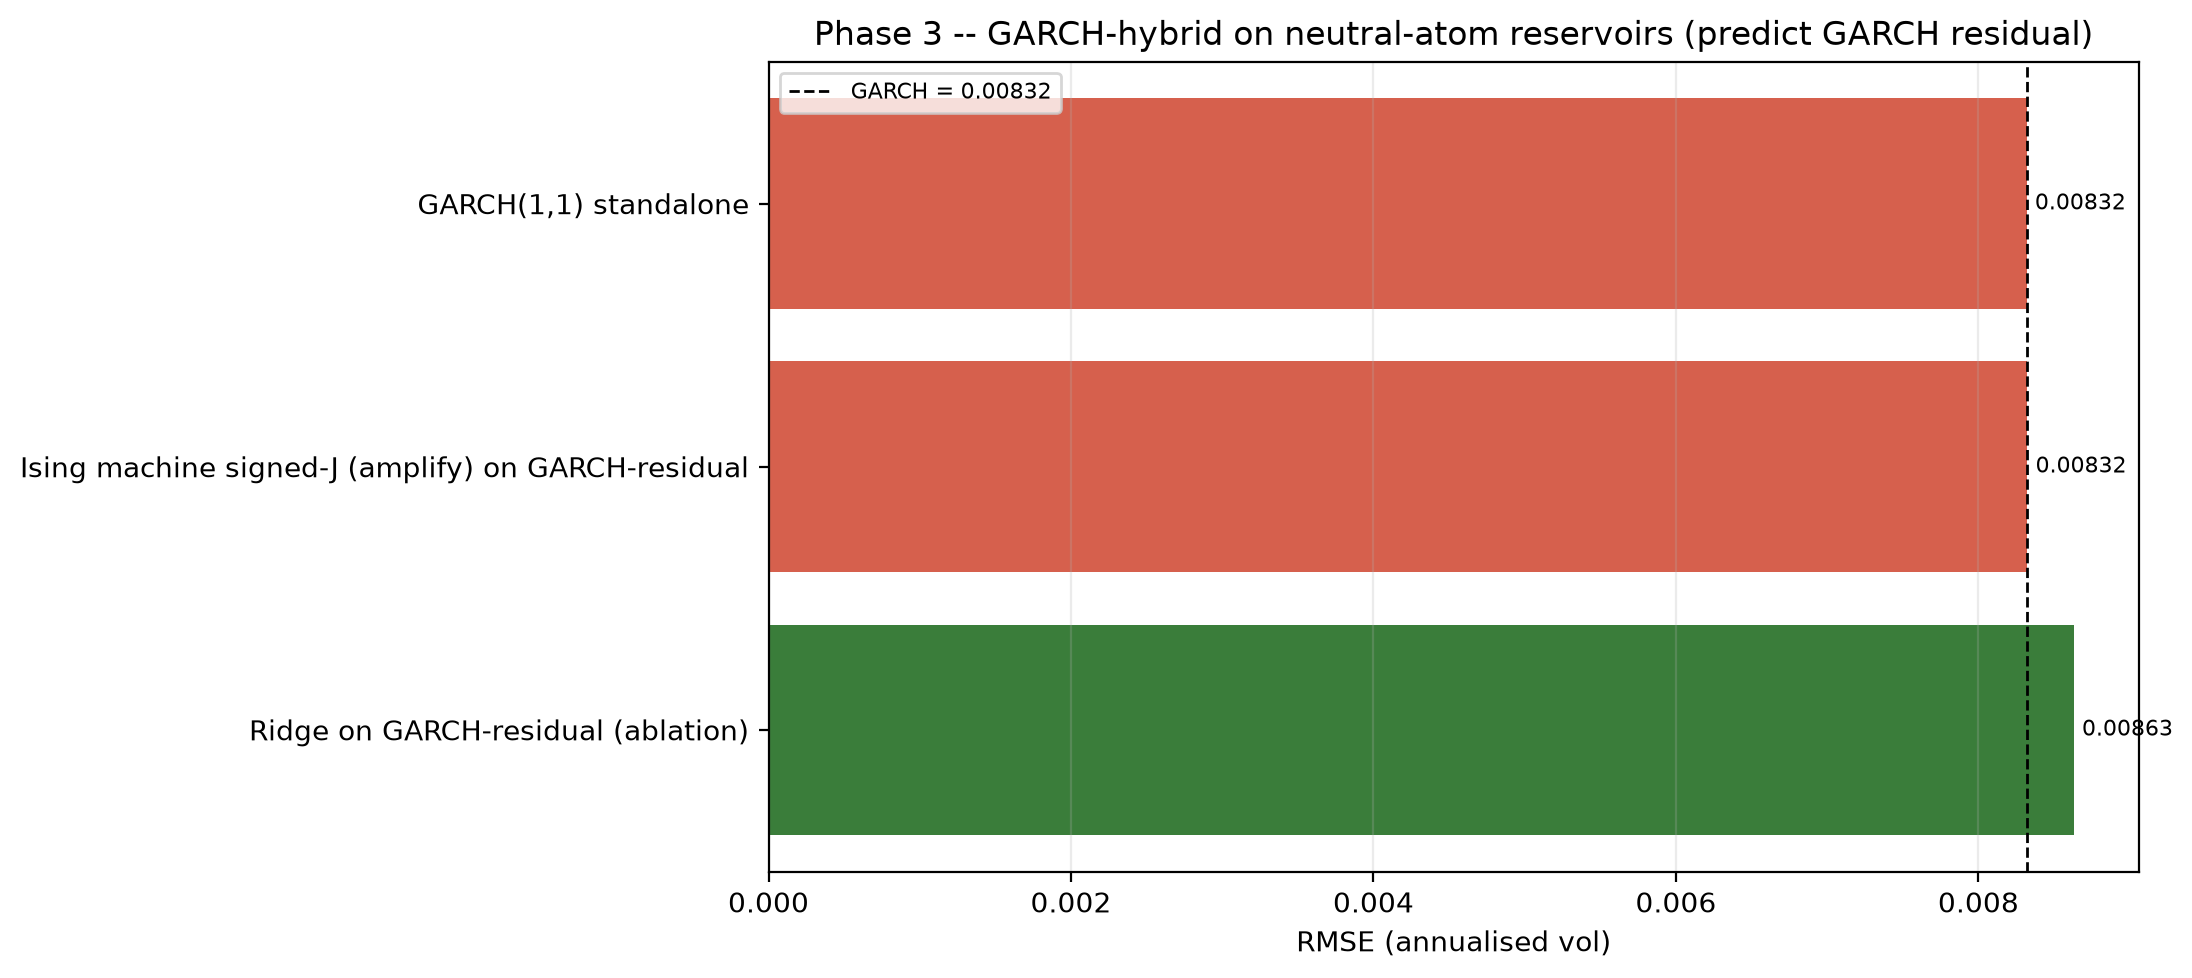

Values plotted in this chart, from the file beside it:
Model, data_source, n_train, n_test, RMSE, MAE, R2, NMSE, QLIKE, alpha, feature_corr_vs_train_proxy, n_cloud_solves, train_feature_source, mean_returned_states, min_returned_states, mean_unique_states, min_unique_states, correction_strength, hardware_calibration_rows, evaluation_rows, ising_backend, input_scale, beta, J_scale
GARCH(1,1) standalone, yfinance:SPY:2010-01-01:2024-12-31, 400, 120, 0.008318, 0.004528, 0.9577, 0.04228, 0.01647, , , , , , , , , , , , , , , 
Ridge on GARCH-residual (ablation), yfinance:SPY:2010-01-01:2024-12-31, 400, 120, 0.00863, 0.004519, 0.9545, 0.0455, 0.01944, , , , , , , , , , , , , , , 
Ising machine signed-J (amplify) on GARC…, yfinance:SPY:2010-01-01:2024-12-31, 400, 120, 0.008323, 0.00452, 0.9577, 0.04233, 0.01664, 300.0, 1.0, 120.0, local_ground, 12.02, 8.0, 1.0, 1.0, 0.105, 0.0, 120.0, amplify, 1.0, 1.0, 1.0
